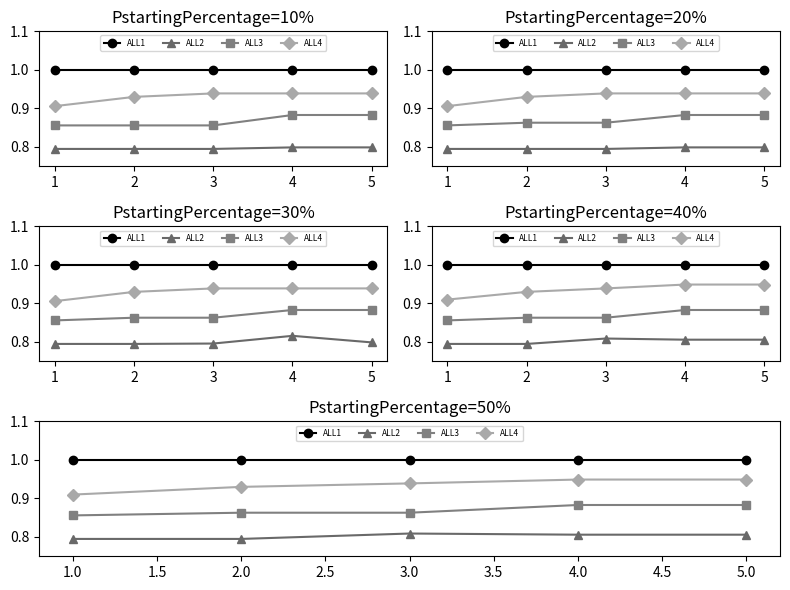

Reproduce this figure in Python.
#!/usr/bin/env python3

#info
# [redacted]
#-email  : [email redacted]


import matplotlib.pyplot as plt
import numpy as np

plt.figure(1,figsize = (8,6))


font = {#'family' : 'serif',  
        'color'  : '#000000',  
        'weight' : 'normal',  
        'size'   : 14,  
        }  

#-----------figure 1 ---------------
ALL1 = [ 1.000,   1.000,   1.000,   1.000,   1.000] 
ALL2 = [ 0.795,   0.795,   0.795,   0.799,   0.799]
ALL3 = [ 0.856,   0.856,   0.856,   0.883,   0.883] 
ALL4 = [ 0.906,   0.930,   0.939,   0.939,   0.939] 
x = [1,2,3,4,5]

plt.subplot(321)
plt.plot(x,ALL1,color = "#000000", marker='o',label = "ALL1")
plt.plot(x, ALL2, color = "#696969", marker = '^',label = "ALL2")
plt.plot(x, ALL3, color = "#808080", marker = 's',label = "ALL3")
plt.plot(x, ALL4, color = "#A9A9A9", marker = 'D',label = "ALL4")



plt.legend(loc='upper center',ncol = 4,fontsize = 6)
plt.title("PstartingPercentage=10%")
plt.ylim(0.750,1.100)

#-----------figure 2 ---------------
ALL1=[    1.000,   1.000,   1.000,   1.000,   1.000 ] 
ALL2=[    0.795,   0.795,   0.795,   0.799,   0.799 ] 
ALL3=[    0.856,   0.863,   0.863,   0.883,   0.883 ] 
ALL4=[    0.906,   0.930,   0.939,   0.939,   0.939 ]

x = [1,2,3,4,5]

plt.subplot(322)
plt.plot(x,ALL1,color = "#000000", marker='o',label = "ALL1")
plt.plot(x, ALL2, color = "#696969", marker = '^',label = "ALL2")
plt.plot(x, ALL3, color = "#808080", marker = 's',label = "ALL3")
plt.plot(x, ALL4, color = "#A9A9A9", marker = 'D',label = "ALL4")



plt.legend(loc='upper center',ncol = 4,fontsize = 6)
plt.title("PstartingPercentage=20%")
plt.ylim(0.750,1.100)


#-----------figure 3 ---------------
ALL1 = [    1.000,   1.000,   1.000,   1.000,   1.000 ] 
ALL2 = [    0.795,   0.795,   0.796,   0.816,   0.799 ] 
ALL3 = [    0.856,   0.863,   0.863,   0.883,   0.883 ] 
ALL4 = [    0.906,   0.930,   0.939,   0.939,   0.939 ]

x = [1,2,3,4,5]

plt.subplot(323)
plt.plot(x,ALL1,color = "#000000", marker='o',label = "ALL1")
plt.plot(x, ALL2, color = "#696969", marker = '^',label = "ALL2")
plt.plot(x, ALL3, color = "#808080", marker = 's',label = "ALL3")
plt.plot(x, ALL4, color = "#A9A9A9", marker = 'D',label = "ALL4")



plt.legend(loc='upper center',ncol = 4,fontsize = 6)
plt.title("PstartingPercentage=30%")
plt.ylim(0.750,1.100)


#-----------figure 4 ---------------
ALL1  = [  1,   1,   1,   1,   1 ]
ALL2  = [ 0.795,   0.795,   0.809,   0.806,   0.806 ]
ALL3  = [ 0.856,   0.863,   0.863,   0.883,   0.883 ]
ALL4  = [ 0.91,    0.93,    0.939,   0.949,   0.949 ]

x = [1,2,3,4,5]

plt.subplot(324)
plt.plot(x,ALL1,color = "#000000", marker='o',label = "ALL1")
plt.plot(x, ALL2, color = "#696969", marker = '^',label = "ALL2")
plt.plot(x, ALL3, color = "#808080", marker = 's',label = "ALL3")
plt.plot(x, ALL4, color = "#A9A9A9", marker = 'D',label = "ALL4")

 
plt.legend(loc='upper center',ncol = 4,fontsize = 6)
plt.title("PstartingPercentage=40%")
plt.ylim(0.750,1.100)


#-----------figure 5 ---------------
ALL1  = [   1,   1,   1,   1,   1 ]
ALL2  = [ 0.795,   0.795,   0.809,   0.806,   0.806 ]
ALL3  = [ 0.856,   0.863,   0.863,   0.883,   0.883 ]
ALL4  = [ 0.91,    0.93,    0.939,   0.949,   0.949 ]

x = [1,2,3,4,5]

plt.subplot(313)
plt.plot(x,ALL1,color = "#000000", marker='o',label = "ALL1")
plt.plot(x, ALL2, color = "#696969", marker = '^',label = "ALL2")
plt.plot(x, ALL3, color = "#808080", marker = 's',label = "ALL3")
plt.plot(x, ALL4, color = "#A9A9A9", marker = 'D',label = "ALL4")


plt.legend(loc='upper center',ncol = 4,fontsize = 6)
plt.title("PstartingPercentage=50%")
plt.ylim(0.750,1.100)


plt.tight_layout()
plt.savefig('Figure3.svg',format='svg')
plt.savefig('Figure3.png',dpi = 600)
plt.show()